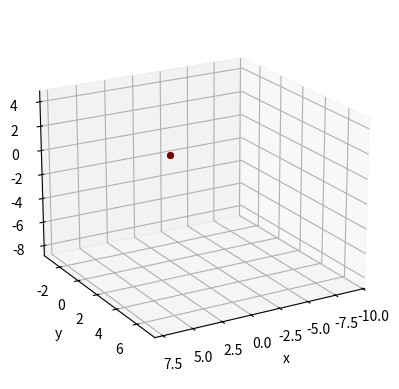

This figure's Python source:
import time
import matplotlib.pyplot as plt
import numpy as np
from mpl_toolkits.mplot3d import Axes3D
import matplotlib.cm as cm

x1 = 7
y1 = 6
z1 = 4
h1 = 2
x2 = -9
y2 = -3
z2 = 4
h2 = 9
x3 = 5
y3 = 7
z3 = -8
h3 = -12


def f(a, b, c, d):
    return a ** 2 / 4 + b ** 2 / 9 + c ** 2 / 16 + d ** 2 / 25


N = 200
delta = 0.01

plt.ion()
fig = plt.figure()
ax = fig.add_subplot(111, projection='3d')

ax.set_xlabel('x')
ax.set_ylabel('y')
ax.set_zlabel('z')

ax.view_init(20, 60)

plt.show()
d = 1
point1 = ax.scatter(x1, y1, z1, s=300, c=((1, 0, 0, 1)))
point2 = ax.scatter(x2, y2, z2, s=300, c=((1, 0, 0, 1)))
point3 = ax.scatter(x3, y3, z3, s=300, c=((1, 0, 0, 1)))

mn = 3
for i in range(N):
    lmd = 1 / min(i + 1, mn)
    x1 = x1 - lmd * (f(x1 + delta, y1, z1, h1) - f(x1 - delta, y1, z1, h1)) / (2 * delta)
    x2 = x2 - lmd * (f(x2 + delta, y2, z2, h2) - f(x2 - delta, y2, z2, h2)) / (2 * delta)
    x3 = x3 - lmd * (f(x3 + delta, y3, z3, h3) - f(x3 - delta, y3, z3, h3)) / (2 * delta)

    y1 = y1 - lmd * (f(x1, y1 + delta, z1, h1) - f(x1, y1 - delta, z1, h1)) / (2 * delta)
    y2 = y2 - lmd * (f(x2, y2 + delta, z2, h2) - f(x2, y2 - delta, z2, h2)) / (2 * delta)
    y3 = y3 - lmd * (f(x3, y3 + delta, z3, h3) - f(x3, y3 - delta, z3, h3)) / (2 * delta)

    z1 = z1 - lmd * (f(x1, y1, z1 + delta, h1) - f(x1, y1, z1 - delta, h1)) / (2 * delta)
    z2 = z2 - lmd * (f(x2, y2, z2 + delta, h2) - f(x2, y2, z2 - delta, h2)) / (2 * delta)
    z3 = z3 - lmd * (f(x3, y3, z3 + delta, h3) - f(x3, y3, z3 - delta, h3)) / (2 * delta)

    h1 = h1 - lmd * (f(x1, y1, z1, h1 + delta) - f(x1, y1, z1, h1 - delta)) / (2 * delta)
    h2 = h2 - lmd * (f(x2, y2, z2, h2 + delta) - f(x2, y2, z2, h2 - delta)) / (2 * delta)
    h3 = h3 - lmd * (f(x3, y3, z3, h3 + delta) - f(x3, y3, z3, h3 - delta)) / (2 * delta)

    point1.set_offsets([x1, y1])
    point1.set_3d_properties([z1], 'z')
    point1.set_color(((1 / (1 + np.exp(-(f(x1, y1, z1, h1)))), 0, 0, 1)))
    point1.set_sizes([300*(1 / (1 + np.exp(-(f(x1, y1, z1, h1))))-0.45)])

    point2.set_offsets([x2, y2])
    point2.set_3d_properties([z2], 'z')
    point2.set_color(((1 / (1 + np.exp(-(f(x2, y2, z2, h2)))), 0, 0, 1)))
    point2.set_sizes([300 * (1 / (1 + np.exp(-(f(x1, y1, z1, h1))))-0.45)])

    point3.set_offsets([x3, y3])
    point3.set_3d_properties([z3], 'z')
    point3.set_color(((1 / (1 + np.exp(-(f(x3, y3, z3, h3)))), 0, 0, 1)))
    point3.set_sizes([300 * (1 / (1 + np.exp(-(f(x1, y1, z1, h1))))-0.45)])

    fig.canvas.draw()
    fig.canvas.flush_events()
    time.sleep(0.01)
